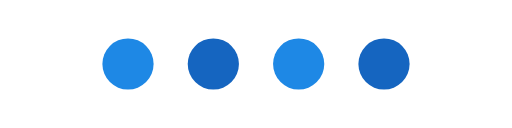
t = 0.00 s
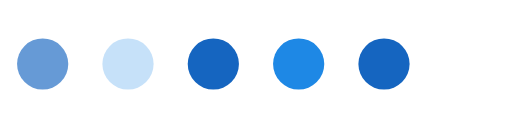
t = 0.33 s
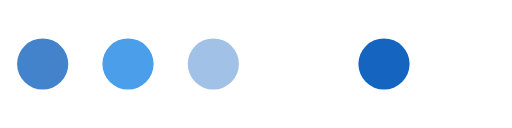
t = 0.60 s
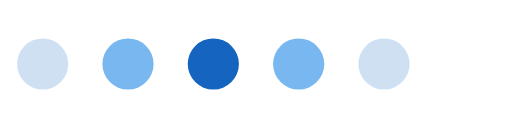
t = 0.90 s
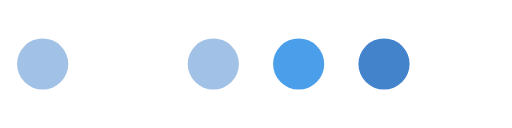
t = 1.20 s
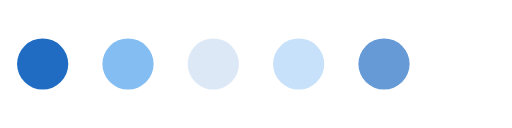
t = 1.48 s

The animated SVG that drew these frames (rendered in a browser with its animation timeline set to each time). Animation: 5 SMIL elements (animate=5); one cycle of 1.80 s, repeats indefinitely.

<svg xmlns="http://www.w3.org/2000/svg" width="120" height="30" viewBox="0 0 120 30" fill="none">
  <g>
    <circle cx="10" cy="15" r="6" fill="#1565C0">
      <animate attributeName="opacity" dur="1s" values="0;1;0" repeatCount="indefinite" begin="0s" />
    </circle>
    <circle cx="30" cy="15" r="6" fill="#1E88E5">
      <animate attributeName="opacity" dur="1s" values="0;1;0" repeatCount="indefinite" begin="0.2s" />
    </circle>
    <circle cx="50" cy="15" r="6" fill="#1565C0">
      <animate attributeName="opacity" dur="1s" values="0;1;0" repeatCount="indefinite" begin="0.4s" />
    </circle>
    <circle cx="70" cy="15" r="6" fill="#1E88E5">
      <animate attributeName="opacity" dur="1s" values="0;1;0" repeatCount="indefinite" begin="0.6s" />
    </circle>
    <circle cx="90" cy="15" r="6" fill="#1565C0">
      <animate attributeName="opacity" dur="1s" values="0;1;0" repeatCount="indefinite" begin="0.8s" />
    </circle>
  </g>
</svg>
